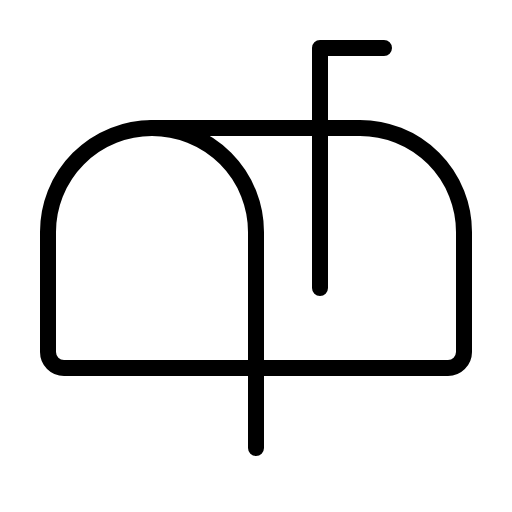
t = 0.00 s
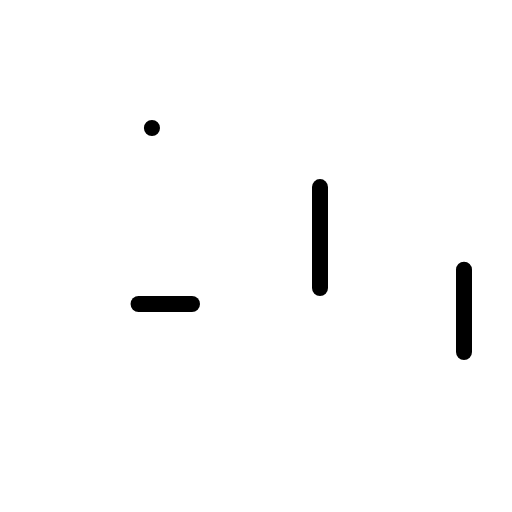
t = 0.90 s
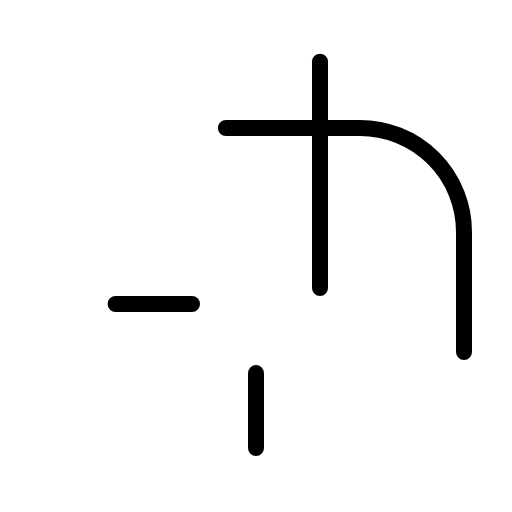
t = 1.28 s
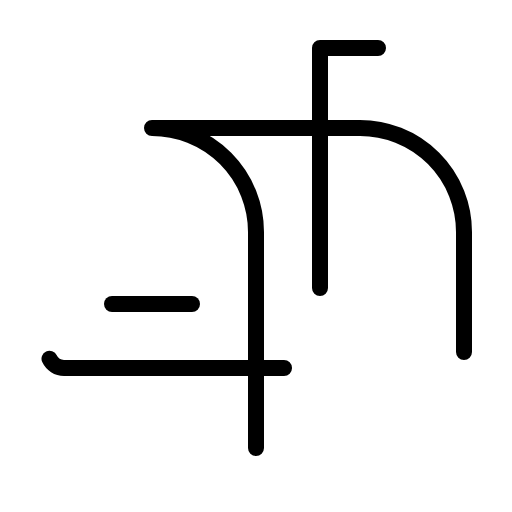
t = 1.65 s
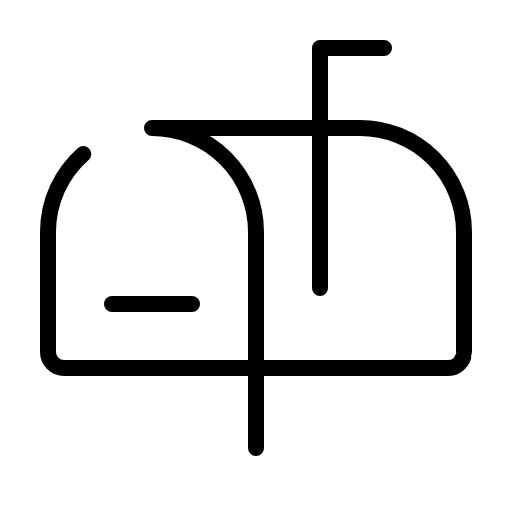
t = 2.03 s
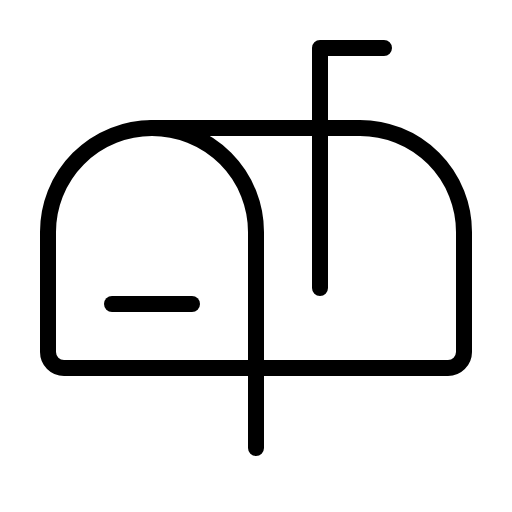
t = 2.40 s

The animated SVG that drew these frames (rendered in a browser with its animation timeline set to each time). Animation: 1 CSS @keyframes rule; one cycle of 2.40 s.

<svg xmlns="http://www.w3.org/2000/svg" viewBox="0 0 256 256">
  <style>
    .draw-line {
      stroke-dasharray: 1;
      stroke-dashoffset: 0;
    }
    svg:hover .draw-line {
      animation: phosphor-draw-in 1.5s ease-in-out forwards;
    }
    @keyframes phosphor-draw-in {
      from { stroke-dashoffset: 1; }
      to { stroke-dashoffset: 0; }
    }
  </style><rect width="256" height="256" fill="none"/><line x1="96" y1="152" x2="56" y2="152" fill="none" stroke="currentColor" stroke-linecap="round" stroke-linejoin="round" stroke-width="8" class="draw-line" pathLength="1" style="animation-delay: 0s"/><polyline points="160 144 160 24 192 24" fill="none" stroke="currentColor" stroke-linecap="round" stroke-linejoin="round" stroke-width="8" class="draw-line" pathLength="1" style="animation-delay: 0.3s"/><path d="M232,176V116a52,52,0,0,0-52-52H76a52,52,0,0,1,52,52v68h96A8,8,0,0,0,232,176Z" fill="none" stroke="currentColor" stroke-linecap="round" stroke-linejoin="round" stroke-width="8" class="draw-line" pathLength="1" style="animation-delay: 0.6s"/><path d="M128,224V184H32a8,8,0,0,1-8-8V116A52,52,0,0,1,76,64" fill="none" stroke="currentColor" stroke-linecap="round" stroke-linejoin="round" stroke-width="8" class="draw-line" pathLength="1" style="animation-delay: 0.9s"/></svg>
